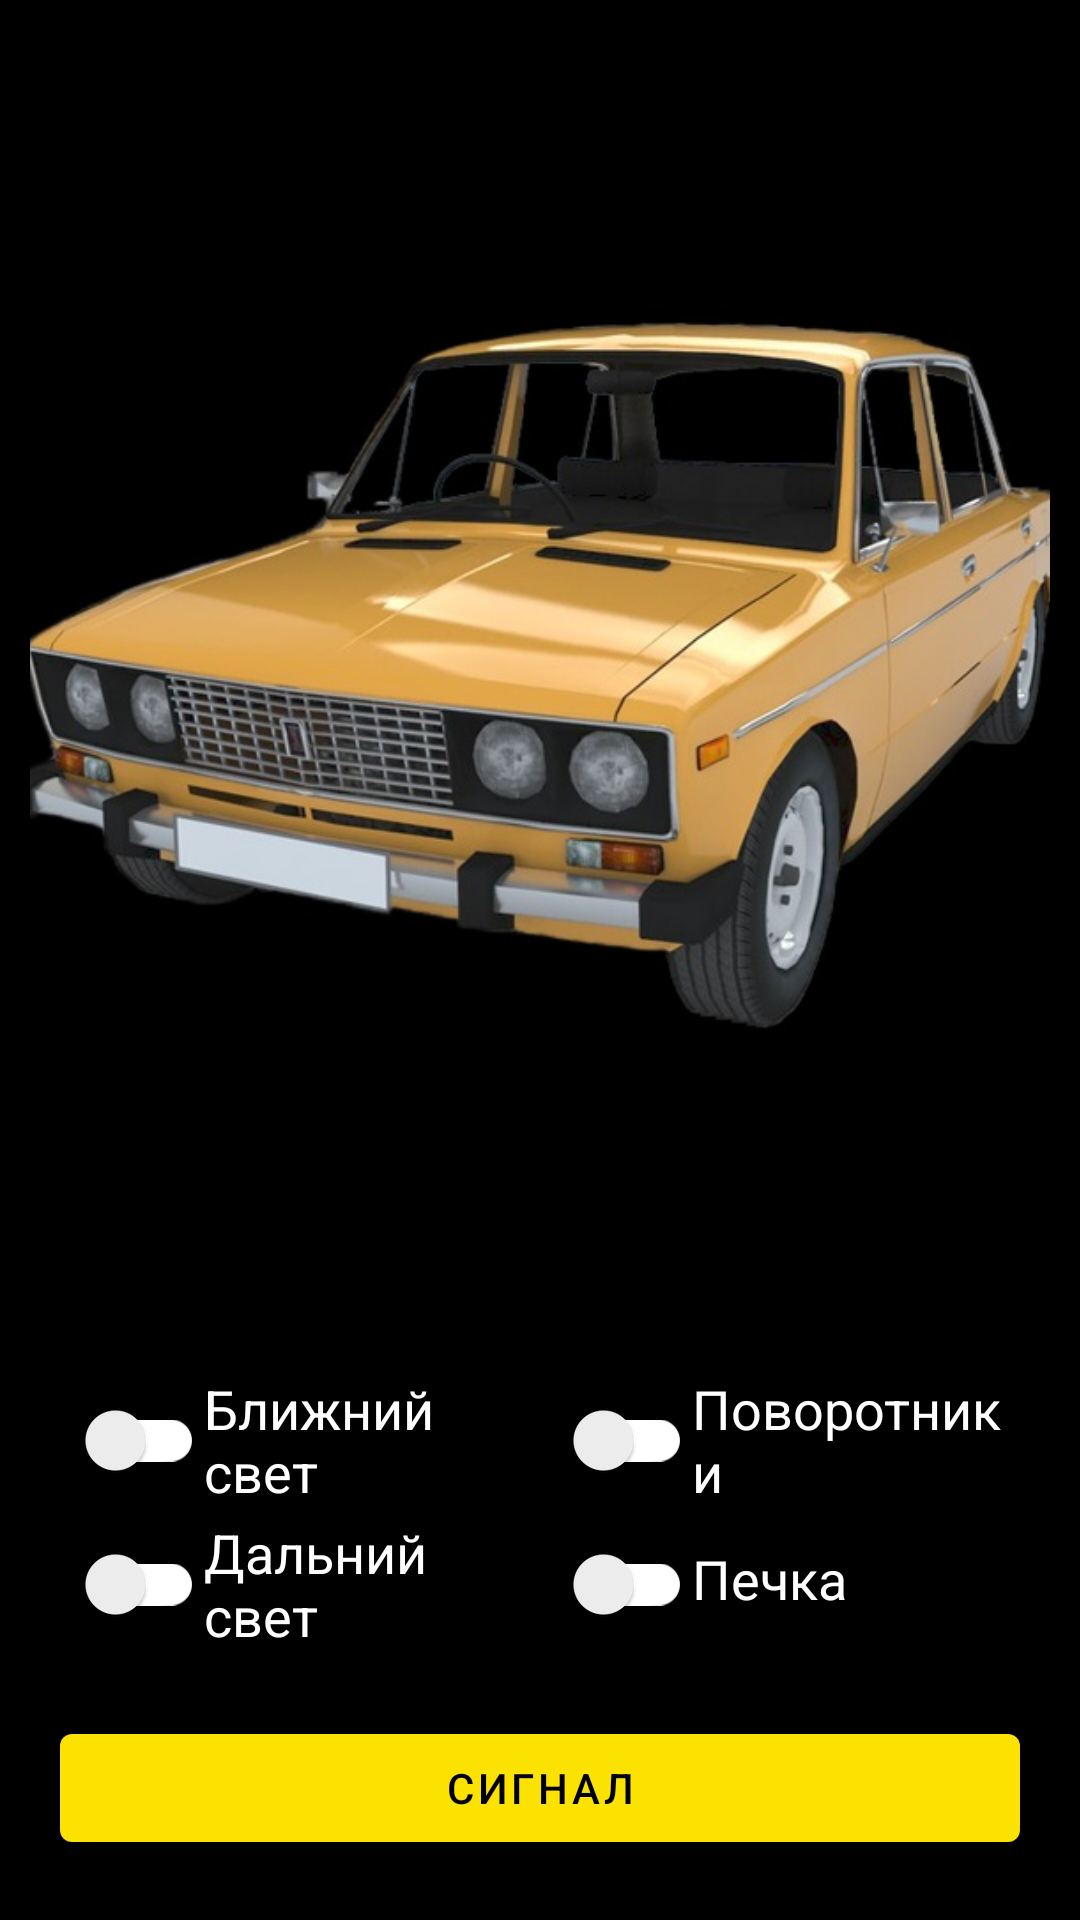

Layout XML and referenced resources for this Android screen:
<!-- AndroidManifest.xml: application theme CustomAppTheme -->
<!-- res/layout/fragment_car_characteristics.xml -->
<?xml version="1.0" encoding="utf-8"?>
<layout
    xmlns:app="http://schemas.android.com/apk/res-auto">

    <data>
        <variable
            name="viewModel"
            type="com.example.eazyremote.domain.viewmodels.DataViewModel" />
    </data>

    <FrameLayout
        xmlns:android="http://schemas.android.com/apk/res/android"
        android:layout_width="match_parent"
        android:layout_height="match_parent"
        android:background="@color/backgroundColor">

        <androidx.appcompat.widget.AppCompatImageView
            android:layout_width="match_parent"
            android:layout_height="250dp"
            android:layout_gravity="top"
            android:scaleType="centerCrop"
            android:layout_marginStart="10dp"
            android:layout_marginEnd="10dp"
            android:layout_marginTop="@dimen/logo_margin_top"
            app:srcCompat="@drawable/carimage"/>

        <LinearLayout
            android:layout_width="match_parent"
            android:layout_height="wrap_content"
            android:layout_gravity="bottom"
            android:layout_margin="10dp"
            android:orientation="vertical">

        <LinearLayout
            android:layout_width="match_parent"
            android:layout_height="wrap_content"
            android:layout_margin="10dp"
            android:orientation="horizontal">

            <LinearLayout
                android:layout_width="wrap_content"
                android:layout_height="wrap_content"
                android:layout_weight="1"
                android:orientation="vertical">

                <LinearLayout
                    android:layout_width="match_parent"
                    android:layout_height="wrap_content"
                    android:orientation="horizontal">

                    <androidx.appcompat.widget.SwitchCompat
                        android:id="@+id/dipped_beam_sc"
                        android:layout_width="wrap_content"
                        android:layout_height="wrap_content"
                        app:trackTint="@color/whiteColor" />

                    <TextView
                        android:layout_width="wrap_content"
                        android:layout_height="wrap_content"
                        android:textColor="@color/whiteColor"
                        android:textSize="18sp"
                        android:autoSizeMinTextSize="14sp"
                        android:autoSizeMaxTextSize="18sp"
                        android:layout_gravity="center"
                        android:text="Ближний свет"/>

                </LinearLayout>

                <LinearLayout
                    android:layout_width="match_parent"
                    android:layout_height="wrap_content"
                    android:orientation="horizontal">

                    <androidx.appcompat.widget.SwitchCompat
                        android:id="@+id/high_beam_sc"
                        android:layout_width="wrap_content"
                        android:layout_height="wrap_content"
                        app:trackTint="@color/whiteColor" />

                    <TextView
                        android:layout_width="wrap_content"
                        android:layout_height="wrap_content"
                        android:textColor="@color/whiteColor"
                        android:textSize="18sp"
                        android:autoSizeMinTextSize="14sp"
                        android:autoSizeMaxTextSize="18sp"
                        android:layout_gravity="center"
                        android:text="Дальний свет"/>

                </LinearLayout>


            </LinearLayout>

            <LinearLayout
                android:layout_width="wrap_content"
                android:layout_height="wrap_content"
                android:layout_weight="1"
                android:orientation="vertical">

                <LinearLayout
                    android:layout_width="match_parent"
                    android:layout_height="wrap_content"
                    android:orientation="horizontal">

                    <androidx.appcompat.widget.SwitchCompat
                        android:id="@+id/turn_signals_sc"
                        android:layout_width="wrap_content"
                        android:layout_height="wrap_content"
                        app:trackTint="@color/whiteColor" />

                    <TextView
                        android:layout_width="wrap_content"
                        android:layout_height="wrap_content"
                        android:textColor="@color/whiteColor"
                        android:textSize="18sp"
                        android:autoSizeMinTextSize="14sp"
                        android:autoSizeMaxTextSize="18sp"
                        android:layout_gravity="center"
                        android:text="Поворотники"/>

                </LinearLayout>

                <LinearLayout
                    android:layout_width="match_parent"
                    android:layout_height="wrap_content"
                    android:orientation="horizontal">

                    <androidx.appcompat.widget.SwitchCompat
                        android:id="@+id/stove_sc"
                        android:layout_width="wrap_content"
                        android:layout_height="wrap_content"
                        app:trackTint="@color/whiteColor" />

                    <TextView
                        android:layout_width="wrap_content"
                        android:layout_height="wrap_content"
                        android:textColor="@color/whiteColor"
                        android:textSize="18sp"
                        android:autoSizeMinTextSize="14sp"
                        android:autoSizeMaxTextSize="18sp"
                        android:text="Печка"/>

                </LinearLayout>


            </LinearLayout>

        </LinearLayout>

            <com.google.android.material.button.MaterialButton
                android:id="@+id/bip_btn"
                android:layout_width="match_parent"
                android:layout_height="wrap_content"
                app:backgroundTint="@color/yellowColor"
                app:rippleColor="@color/rippleColor"
                android:textColor="@color/backgroundColor"
                android:text="@string/biiip"
                android:layout_margin="10dp"/>

        </LinearLayout>
    </FrameLayout>
</layout>
<!-- resources referenced by this layout -->
<resources>
  <color name="backgroundColor">#000000</color>
  <color name="rippleColor">#FFDDDDDD</color>
  <color name="whiteColor">#ffffff</color>
  <color name="yellowColor">#fce201</color>
  <dimen name="logo_margin_top">100dp</dimen>
  <!-- drawable carimage: jpg bitmap (drawable, 76348 bytes) -->
  <string name="biiip">Сигнал</string>
  <style name="CustomAppTheme" parent="Theme.MaterialComponents.Light.NoActionBar">
          
          <item name="colorPrimary">@color/colorPrimary</item>
          <item name="colorPrimaryDark">@color/colorPrimaryDark</item>
          <item name="colorAccent">@color/colorAccent</item>
          <item name="android:statusBarColor">@color/backgroundColor</item>
      </style>
  <color name="colorPrimary">#6200EE</color>
  <color name="colorPrimaryDark">#3700B3</color>
  <color name="colorAccent">#fce201</color>
</resources>
